Image classification data set "dataset" (JuanFe202122431/Miniproyecto3 on GitHub). Class labels (6): odocoileus hemionus, otospermophilus beecheyi, otospermophilus variegatus, phoca vitulina, sciurus niger, sylvilagus audubonii.

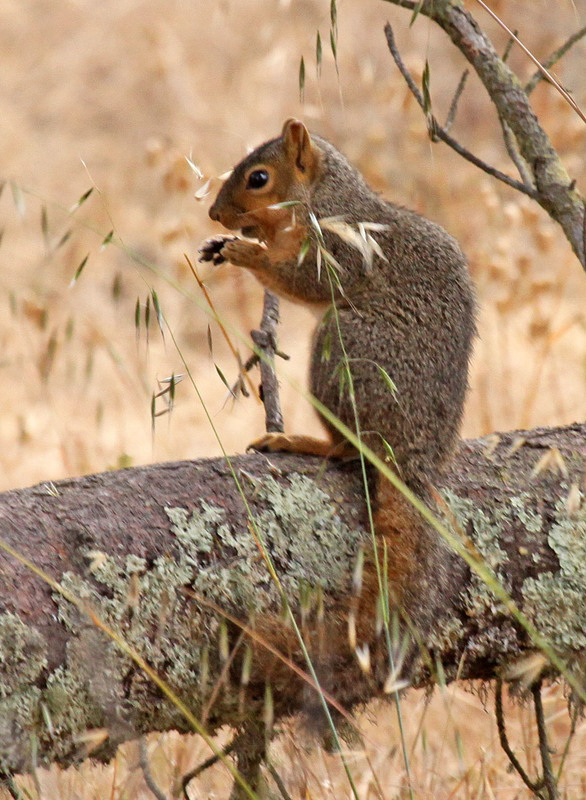
Label: sciurus niger

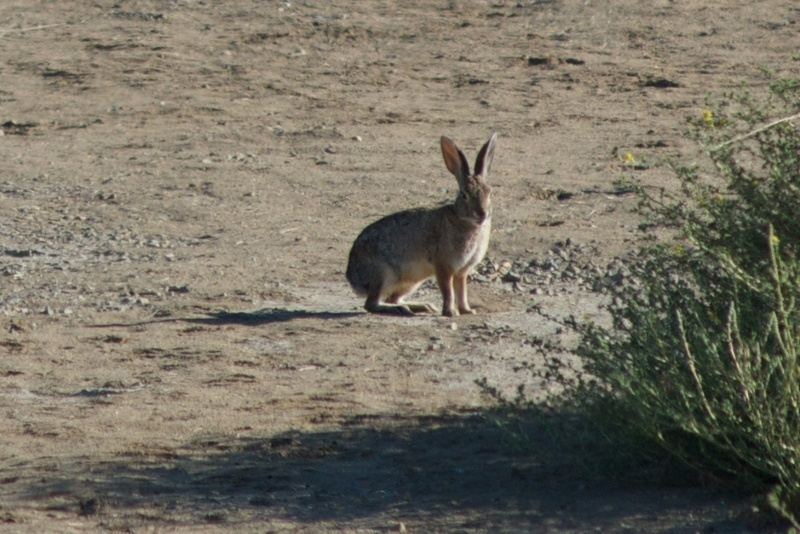
Label: sylvilagus audubonii

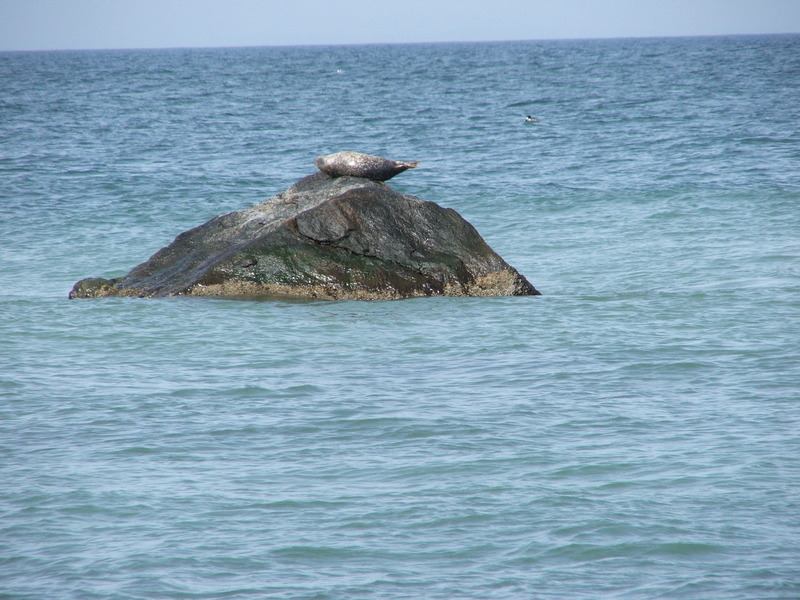
Label: phoca vitulina

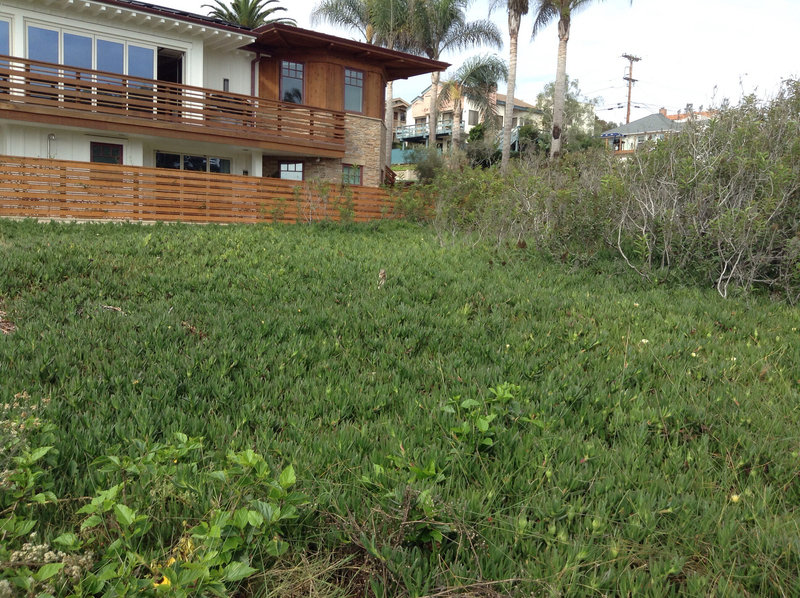
Label: otospermophilus beecheyi

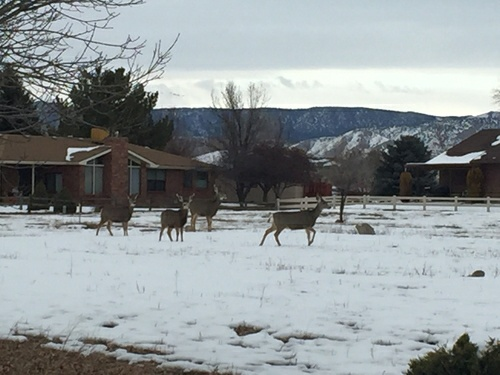
Label: odocoileus hemionus

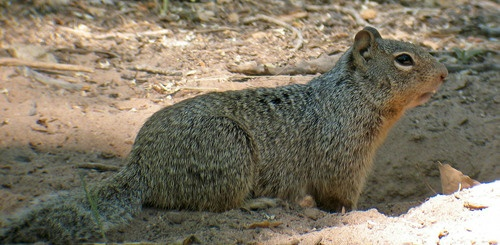
Label: otospermophilus variegatus
